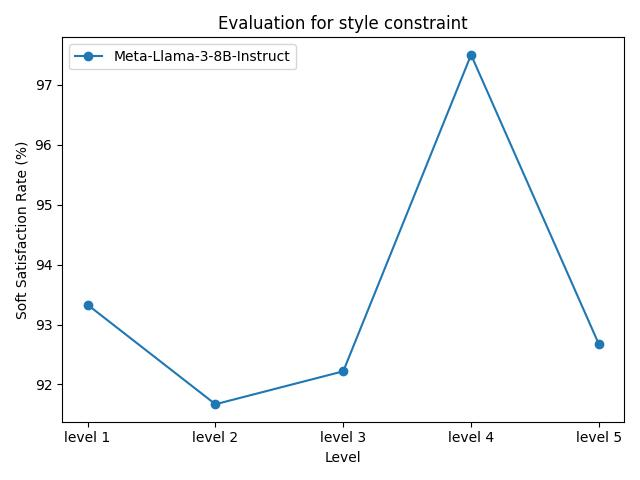

The data file committed next to this chart (first rows):
model_name, level 1, level 2, level 3, level 4, level 5
Meta-Llama-3-8B-Instruct, 93.33%, 91.67%, 92.22%, 97.50%, 92.67%
